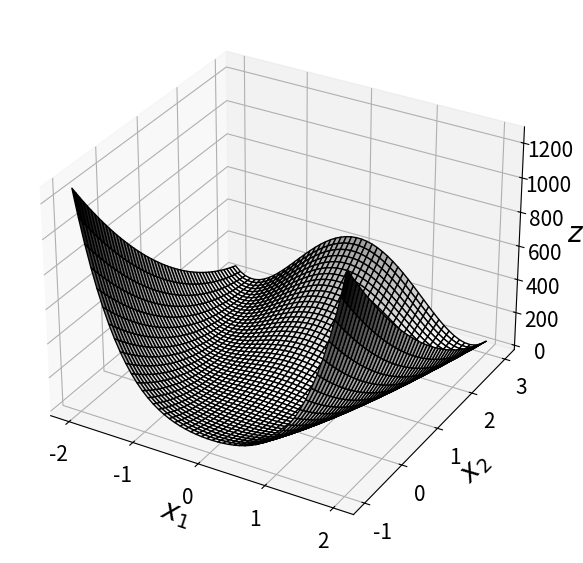

Reproduce this figure in Python.
import numpy as np
import matplotlib.pyplot as plt

# Figure를 추가
fig = plt.figure(figsize=(7,7))

#3DAxes를 추가
ax = fig.add_subplot(projection='3d')

ax.tick_params(axis='x', labelsize=15)
ax.tick_params(axis='y', labelsize=15)
ax.tick_params(axis='z', labelsize=15)

# 측 라벨을 설정
ax.set_xlabel('$x_1$', fontsize=20)
ax.set_ylabel('$x_2$', fontsize=20)
ax.set_zlabel('$z$', fontsize=20)

x1 = np.linspace(-2, 2, 50)             
x2 = np.linspace(-1, 3, 50)             
X1, X2 = np.meshgrid(x1, x2)                   #x1, x2의 교차점을 찾아 (x1, x2) 조합으로 평면에 있는 한 점을 만듦
Z = 50*(X2 - X1**2)**2 + (2 - X1)**2


# ax.scatter3D(X1, X2, Z, marker='.', color='gray')
ax.plot_surface(X1, X2, Z, cmap=plt.cm.binary, edgecolor="k")       # 평면으로 그래프를 그림
plt.show()